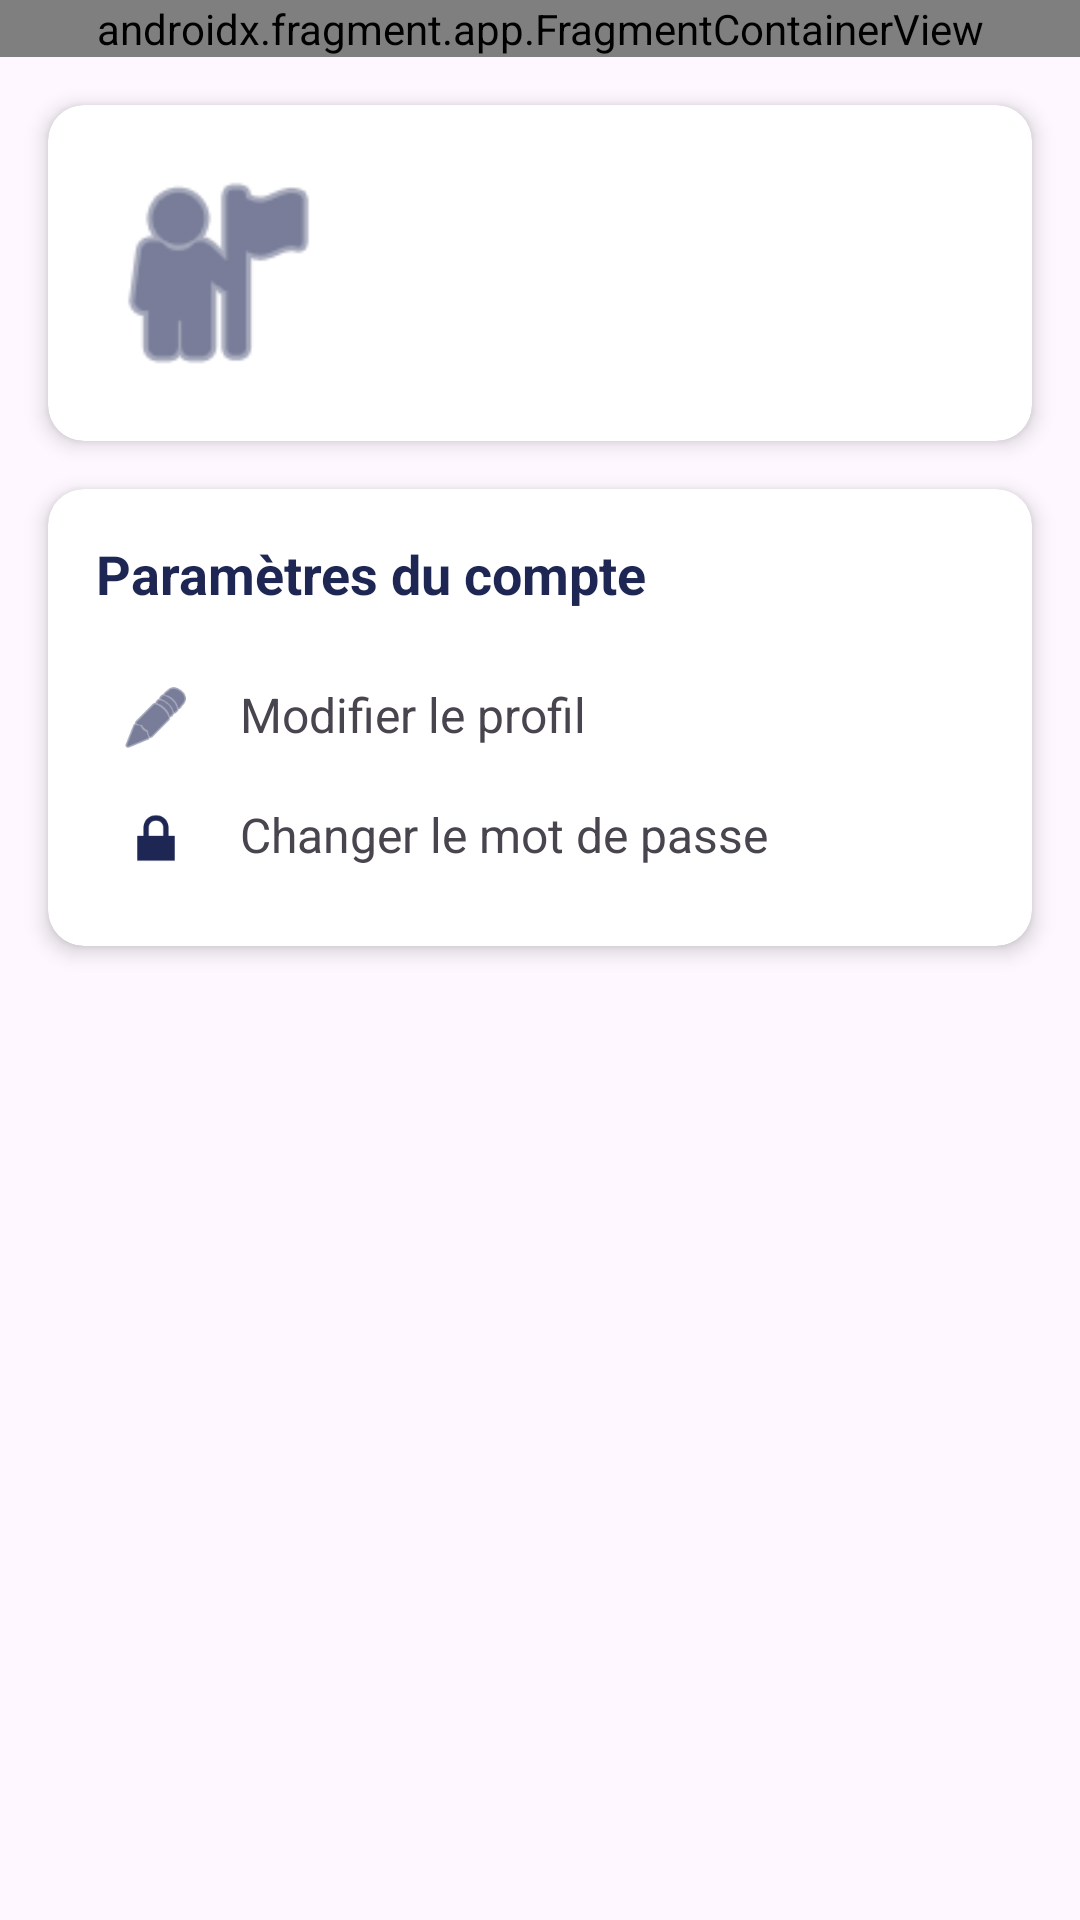

Here is an Android app screen rendered from its layout file. Give the layout XML and the strings, colors and styles it references.
<!-- AndroidManifest.xml: application theme Theme.AppSansT -->
<!-- res/layout/activity_profil.xml -->
<?xml version="1.0" encoding="utf-8"?>
<androidx.constraintlayout.widget.ConstraintLayout
    xmlns:android="http://schemas.android.com/apk/res/android"
    xmlns:app="http://schemas.android.com/apk/res-auto"
    xmlns:tools="http://schemas.android.com/tools"
    android:layout_width="match_parent"
    android:layout_height="match_parent"
    tools:context=".ProfilActivity">

    
    <androidx.fragment.app.FragmentContainerView
        android:id="@+id/menu_fragment_container"
        android:name="fragments.menuBarre"
        android:layout_width="match_parent"
        android:layout_height="wrap_content"
        app:layout_constraintTop_toTopOf="parent"
        app:layout_constraintStart_toStartOf="parent"
        app:layout_constraintEnd_toEndOf="parent"/>

    
    <androidx.cardview.widget.CardView
        android:id="@+id/card_profile"
        android:layout_width="match_parent"
        android:layout_height="wrap_content"
        android:layout_margin="16dp"
        app:cardCornerRadius="12dp"
        app:cardElevation="4dp"
        app:layout_constraintTop_toBottomOf="@id/menu_fragment_container"
        app:layout_constraintStart_toStartOf="parent"
        app:layout_constraintEnd_toEndOf="parent">

        <androidx.constraintlayout.widget.ConstraintLayout
            android:layout_width="match_parent"
            android:layout_height="wrap_content"
            android:padding="16dp">

            <ImageView
                android:id="@+id/image_profile"
                android:layout_width="80dp"
                android:layout_height="80dp"
                android:src="@android:drawable/ic_menu_myplaces"
                app:layout_constraintStart_toStartOf="parent"
                app:layout_constraintTop_toTopOf="parent"
                app:tint="#1E2654" />

            <TextView
                android:id="@+id/text_nom_utilisateur"
                android:layout_width="0dp"
                android:layout_height="wrap_content"
                android:layout_marginStart="16dp"
                android:textSize="20sp"
                android:textStyle="bold"
                android:textColor="#1E2654"
                app:layout_constraintStart_toEndOf="@id/image_profile"
                app:layout_constraintEnd_toEndOf="parent"
                app:layout_constraintTop_toTopOf="@id/image_profile"
                tools:text="Jane Doe" />

            <TextView
                android:id="@+id/text_id_utilisateur"
                android:layout_width="0dp"
                android:layout_height="wrap_content"
                android:layout_marginStart="16dp"
                android:layout_marginTop="4dp"
                android:textSize="14sp"
                android:textColor="#666666"
                app:layout_constraintStart_toEndOf="@id/image_profile"
                app:layout_constraintEnd_toEndOf="parent"
                app:layout_constraintTop_toBottomOf="@id/text_nom_utilisateur"
                tools:text="ID: abc123" />

            <TextView
                android:id="@+id/text_email"
                android:layout_width="0dp"
                android:layout_height="wrap_content"
                android:layout_marginStart="16dp"
                android:layout_marginTop="4dp"
                android:textSize="14sp"
                android:textColor="#666666"
                app:layout_constraintStart_toEndOf="@id/image_profile"
                app:layout_constraintEnd_toEndOf="parent"
                app:layout_constraintTop_toBottomOf="@id/text_id_utilisateur"
                tools:text="email@exemple.com" />
        </androidx.constraintlayout.widget.ConstraintLayout>
    </androidx.cardview.widget.CardView>

    
    <androidx.cardview.widget.CardView
        android:layout_width="match_parent"
        android:layout_height="wrap_content"
        android:layout_margin="16dp"
        app:cardCornerRadius="12dp"
        app:cardElevation="4dp"
        app:layout_constraintTop_toBottomOf="@id/card_profile"
        app:layout_constraintStart_toStartOf="parent"
        app:layout_constraintEnd_toEndOf="parent">

        <LinearLayout
            android:layout_width="match_parent"
            android:layout_height="wrap_content"
            android:orientation="vertical"
            android:padding="16dp">

            <TextView
                android:layout_width="match_parent"
                android:layout_height="wrap_content"
                android:text="Paramètres du compte"
                android:textSize="18sp"
                android:textStyle="bold"
                android:textColor="#1E2654"
                android:layout_marginBottom="16dp" />

            <LinearLayout
                android:id="@+id/option_modifier_profil"
                android:layout_width="match_parent"
                android:layout_height="wrap_content"
                android:orientation="horizontal"
                android:padding="8dp"
                android:background="?attr/selectableItemBackground"
                android:clickable="true"
                android:focusable="true">

                <ImageView
                    android:layout_width="24dp"
                    android:layout_height="24dp"
                    android:src="@android:drawable/ic_menu_edit"
                    android:tint="#1E2654" />

                <TextView
                    android:layout_width="wrap_content"
                    android:layout_height="wrap_content"
                    android:text="Modifier le profil"
                    android:textSize="16sp"
                    android:layout_marginStart="16dp" />
            </LinearLayout>

            <LinearLayout
                android:id="@+id/option_changer_mot_de_passe"
                android:layout_width="match_parent"
                android:layout_height="wrap_content"
                android:orientation="horizontal"
                android:padding="8dp"
                android:background="?attr/selectableItemBackground"
                android:clickable="true"
                android:focusable="true">

                <ImageView
                    android:layout_width="24dp"
                    android:layout_height="24dp"
                    android:src="@android:drawable/ic_lock_lock"
                    android:tint="#1E2654" />

                <TextView
                    android:layout_width="wrap_content"
                    android:layout_height="wrap_content"
                    android:text="Changer le mot de passe"
                    android:textSize="16sp"
                    android:layout_marginStart="16dp" />
            </LinearLayout>
        </LinearLayout>
    </androidx.cardview.widget.CardView>
</androidx.constraintlayout.widget.ConstraintLayout>
<!-- resources referenced by this layout -->
<resources>
  <style name="Theme.AppSansT" parent="Base.Theme.AppSansT" />
  <style name="Base.Theme.AppSansT" parent="Theme.Material3.DayNight.NoActionBar">
          
          
      </style>
</resources>
